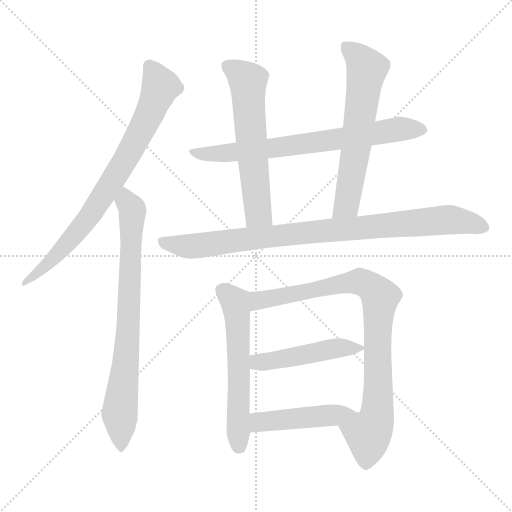
t = 0.00 s
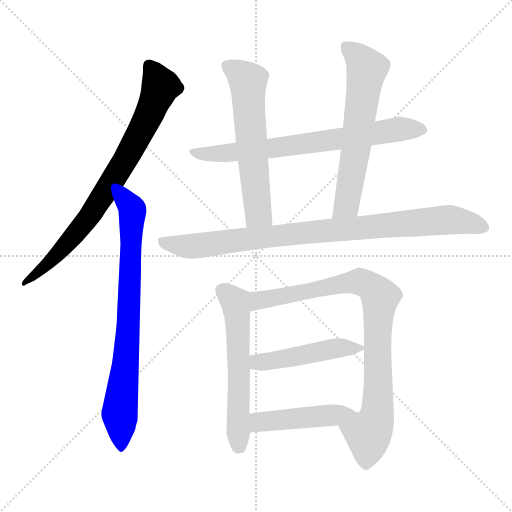
t = 1.68 s
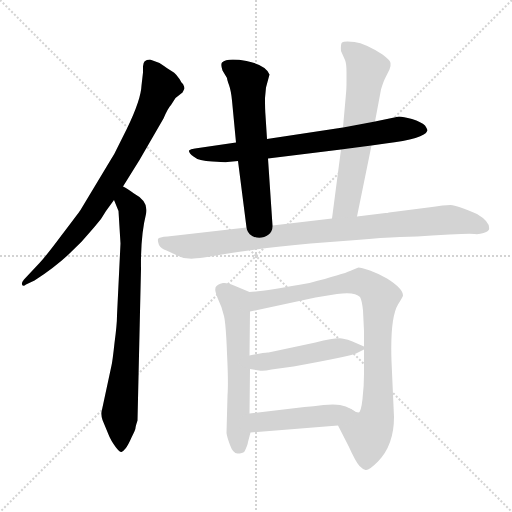
t = 3.36 s
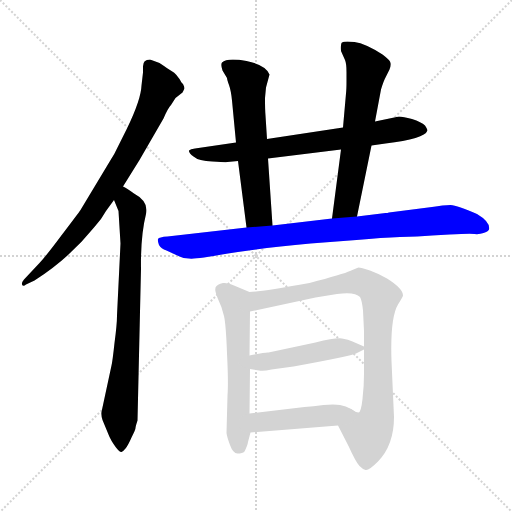
t = 5.04 s
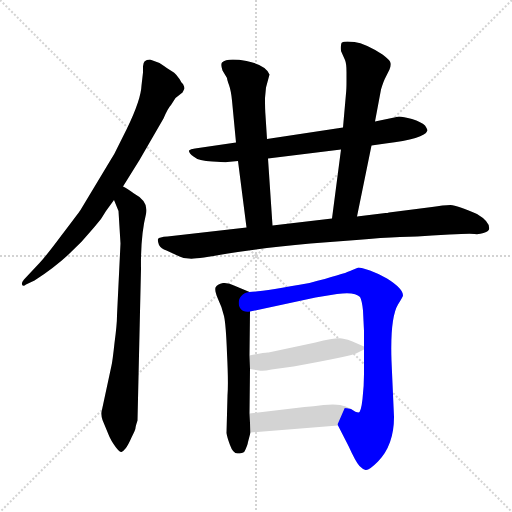
t = 6.72 s
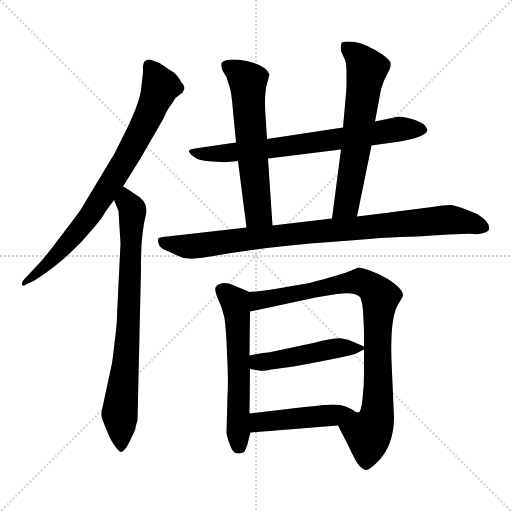
t = 8.40 s

The animated SVG that drew these frames (rendered in a browser with its animation timeline set to each time). Animation: 10 CSS @keyframes rules; one cycle of 8.40 s.

<svg version="1.1" viewBox="0 0 1024 1024" xmlns="http://www.w3.org/2000/svg">
  <g stroke="lightgray" stroke-dasharray="1,1" stroke-width="1" transform="scale(4, 4)">
    <line x1="0" y1="0" x2="256" y2="256"></line>
    <line x1="256" y1="0" x2="0" y2="256"></line>
    <line x1="128" y1="0" x2="128" y2="256"></line>
    <line x1="0" y1="128" x2="256" y2="128"></line>
  </g>
<g transform="scale(1, -1) translate(0, -860)">
   <style type="text/css">
    @keyframes keyframes0 {
      from {
       stroke: blue;
       stroke-dashoffset: 787;
       stroke-width: 128;
       }
       72% {
       animation-timing-function: step-end;
       stroke: blue;
       stroke-dashoffset: 0;
       stroke-width: 128;
       }
       to {
       stroke: black;
       stroke-width: 1024;
       }
       }
       #make-me-a-hanzi-animation-0 {
         animation: keyframes0 0.890462s both;
         animation-delay: 0.000000s;
         animation-timing-function: linear;
       }
    @keyframes keyframes1 {
      from {
       stroke: blue;
       stroke-dashoffset: 773;
       stroke-width: 128;
       }
       72% {
       animation-timing-function: step-end;
       stroke: blue;
       stroke-dashoffset: 0;
       stroke-width: 128;
       }
       to {
       stroke: black;
       stroke-width: 1024;
       }
       }
       #make-me-a-hanzi-animation-1 {
         animation: keyframes1 0.879069s both;
         animation-delay: 0.890462s;
         animation-timing-function: linear;
       }
    @keyframes keyframes2 {
      from {
       stroke: blue;
       stroke-dashoffset: 721;
       stroke-width: 128;
       }
       70% {
       animation-timing-function: step-end;
       stroke: blue;
       stroke-dashoffset: 0;
       stroke-width: 128;
       }
       to {
       stroke: black;
       stroke-width: 1024;
       }
       }
       #make-me-a-hanzi-animation-2 {
         animation: keyframes2 0.836751s both;
         animation-delay: 1.769531s;
         animation-timing-function: linear;
       }
    @keyframes keyframes3 {
      from {
       stroke: blue;
       stroke-dashoffset: 604;
       stroke-width: 128;
       }
       66% {
       animation-timing-function: step-end;
       stroke: blue;
       stroke-dashoffset: 0;
       stroke-width: 128;
       }
       to {
       stroke: black;
       stroke-width: 1024;
       }
       }
       #make-me-a-hanzi-animation-3 {
         animation: keyframes3 0.741536s both;
         animation-delay: 2.606283s;
         animation-timing-function: linear;
       }
    @keyframes keyframes4 {
      from {
       stroke: blue;
       stroke-dashoffset: 627;
       stroke-width: 128;
       }
       67% {
       animation-timing-function: step-end;
       stroke: blue;
       stroke-dashoffset: 0;
       stroke-width: 128;
       }
       to {
       stroke: black;
       stroke-width: 1024;
       }
       }
       #make-me-a-hanzi-animation-4 {
         animation: keyframes4 0.760254s both;
         animation-delay: 3.347819s;
         animation-timing-function: linear;
       }
    @keyframes keyframes5 {
      from {
       stroke: blue;
       stroke-dashoffset: 907;
       stroke-width: 128;
       }
       75% {
       animation-timing-function: step-end;
       stroke: blue;
       stroke-dashoffset: 0;
       stroke-width: 128;
       }
       to {
       stroke: black;
       stroke-width: 1024;
       }
       }
       #make-me-a-hanzi-animation-5 {
         animation: keyframes5 0.988118s both;
         animation-delay: 4.108073s;
         animation-timing-function: linear;
       }
    @keyframes keyframes6 {
      from {
       stroke: blue;
       stroke-dashoffset: 582;
       stroke-width: 128;
       }
       65% {
       animation-timing-function: step-end;
       stroke: blue;
       stroke-dashoffset: 0;
       stroke-width: 128;
       }
       to {
       stroke: black;
       stroke-width: 1024;
       }
       }
       #make-me-a-hanzi-animation-6 {
         animation: keyframes6 0.723633s both;
         animation-delay: 5.096191s;
         animation-timing-function: linear;
       }
    @keyframes keyframes7 {
      from {
       stroke: blue;
       stroke-dashoffset: 869;
       stroke-width: 128;
       }
       74% {
       animation-timing-function: step-end;
       stroke: blue;
       stroke-dashoffset: 0;
       stroke-width: 128;
       }
       to {
       stroke: black;
       stroke-width: 1024;
       }
       }
       #make-me-a-hanzi-animation-7 {
         animation: keyframes7 0.957194s both;
         animation-delay: 5.819824s;
         animation-timing-function: linear;
       }
    @keyframes keyframes8 {
      from {
       stroke: blue;
       stroke-dashoffset: 477;
       stroke-width: 128;
       }
       61% {
       animation-timing-function: step-end;
       stroke: blue;
       stroke-dashoffset: 0;
       stroke-width: 128;
       }
       to {
       stroke: black;
       stroke-width: 1024;
       }
       }
       #make-me-a-hanzi-animation-8 {
         animation: keyframes8 0.638184s both;
         animation-delay: 6.777018s;
         animation-timing-function: linear;
       }
    @keyframes keyframes9 {
      from {
       stroke: blue;
       stroke-dashoffset: 450;
       stroke-width: 128;
       }
       59% {
       animation-timing-function: step-end;
       stroke: blue;
       stroke-dashoffset: 0;
       stroke-width: 128;
       }
       to {
       stroke: black;
       stroke-width: 1024;
       }
       }
       #make-me-a-hanzi-animation-9 {
         animation: keyframes9 0.616211s both;
         animation-delay: 7.415202s;
         animation-timing-function: linear;
       }
</style>
<path d="M 319.0 734.0 L 300.0 741.0 Q 285.0 741.0 286.0 725.0 L 286.0 715.0 L 283.0 689.0 Q 282.0 661.0 254.0 603.0 L 233.0 561.0 Q 229.0 552.0 223.0 543.0 L 161.0 440.0 Q 157.0 434.0 125.0 392.0 Q 93.0 349.0 79.0 334.0 L 48.0 301.0 Q 43.0 295.0 44.0 291.0 Q 46.0 286.0 52.0 291.0 L 69.0 299.0 Q 137.0 342.0 188.0 405.0 Q 203.0 421.0 212.0 438.0 L 228.0 460.0 L 246.0 487.0 L 279.0 540.0 L 327.0 623.0 Q 336.0 644.0 342.0 650.0 L 351.0 664.0 L 365.0 675.0 L 369.0 683.0 Q 369.0 686.0 366.0 692.0 L 363.0 695.0 Q 354.0 712.0 343.0 718.0 Q 333.0 724.0 328.0 728.0 L 319.0 734.0 Z" fill="lightgray"></path> 
<path d="M 228.0 460.0 L 237.0 438.0 L 241.0 373.0 L 234.0 229.0 Q 234.0 211.0 229.0 174.0 Q 225.0 137.0 223.0 129.0 L 203.0 36.0 Q 202.0 29.0 205.0 20.0 L 217.0 -9.0 Q 221.0 -20.0 232.0 -35.0 Q 240.0 -45.0 243.0 -44.0 Q 246.0 -43.0 251.0 -37.0 Q 256.0 -31.0 263.0 -15.0 Q 271.0 1.0 271.0 4.0 Q 271.0 7.0 275.0 19.0 L 282.0 323.0 Q 281.0 388.0 292.0 432.0 Q 298.0 457.0 268.0 473.0 Q 253.0 484.0 246.0 487.0 C 220.0 502.0 217.0 488.0 228.0 460.0 Z" fill="lightgray"></path> 
<path d="M 455.0 536.0 L 476.0 538.0 L 536.0 543.0 L 682.0 561.0 L 743.0 569.0 L 771.0 573.0 Q 849.0 582.0 855.0 599.0 Q 855.0 601.0 850.0 609.0 Q 843.0 616.0 824.0 622.0 Q 806.0 627.0 798.0 627.0 L 750.0 617.0 L 686.0 605.0 L 534.0 582.0 L 472.0 575.0 L 390.0 563.0 Q 381.0 562.0 378.0 559.0 Q 377.0 555.0 387.0 547.0 Q 397.0 538.0 425.0 537.0 Q 454.0 535.0 455.0 536.0 Z" fill="lightgray"></path> 
<path d="M 476.0 538.0 L 493.0 405.0 C 497.0 375.0 547.0 379.0 545.0 409.0 L 536.0 543.0 L 534.0 582.0 L 531.0 629.0 Q 530.0 640.0 530.0 664.0 L 532.0 685.0 L 539.0 711.0 Q 532.0 730.0 493.0 738.0 Q 454.0 745.0 444.0 735.0 Q 441.0 731.0 445.0 719.0 L 454.0 704.0 Q 454.0 701.0 458.0 690.0 Q 462.0 679.0 464.0 659.0 L 472.0 575.0 L 476.0 538.0 Z" fill="lightgray"></path> 
<path d="M 714.0 427.0 L 743.0 569.0 L 750.0 617.0 L 762.0 681.0 Q 767.0 698.0 772.0 707.0 L 779.0 721.0 Q 782.0 728.0 781.0 734.0 Q 781.0 739.0 765.0 751.0 Q 731.0 773.0 709.0 776.0 Q 688.0 778.0 684.0 775.0 Q 681.0 773.0 682.0 758.0 L 690.0 740.0 Q 693.0 733.0 693.0 716.0 L 693.0 699.0 Q 693.0 681.0 692.0 673.0 L 686.0 605.0 L 682.0 561.0 L 664.0 423.0 C 660.0 393.0 708.0 398.0 714.0 427.0 Z" fill="lightgray"></path> 
<path d="M 493.0 405.0 L 335.0 387.0 Q 318.0 386.0 316.0 382.0 Q 315.0 377.0 318.0 370.0 Q 322.0 363.0 333.0 359.0 L 359.0 347.0 Q 366.0 343.0 378.0 343.0 Q 391.0 341.0 456.0 353.0 Q 522.0 364.0 621.0 373.0 L 713.0 380.0 Q 765.0 385.0 800.0 386.0 Q 836.0 387.0 864.0 389.0 L 899.0 391.0 Q 939.0 393.0 949.0 392.0 Q 959.0 391.0 967.0 394.0 Q 976.0 397.0 978.0 401.0 Q 981.0 416.0 954.0 432.0 Q 915.0 449.0 901.0 450.0 Q 887.0 450.0 864.0 446.0 L 778.0 435.0 Q 775.0 434.0 771.0 434.0 L 714.0 427.0 L 664.0 423.0 L 545.0 409.0 L 493.0 405.0 Z" fill="lightgray"></path> 
<path d="M 499.0 276.0 L 468.0 289.0 Q 458.0 295.0 446.0 294.0 Q 434.0 292.0 431.0 285.0 Q 429.0 278.0 436.0 262.0 Q 444.0 246.0 448.0 228.0 Q 452.0 210.0 454.0 153.0 Q 457.0 95.0 455.0 69.0 L 453.0 -6.0 Q 454.0 -14.0 460.0 -30.0 Q 466.0 -47.0 475.0 -47.0 Q 485.0 -47.0 489.0 -43.0 Q 495.0 -31.0 496.0 -24.0 L 501.0 -5.0 L 499.0 33.0 L 500.0 122.0 L 499.0 149.0 L 500.0 237.0 C 500.0 267.0 500.0 275.0 499.0 276.0 Z" fill="lightgray"></path> 
<path d="M 788.0 26.0 L 783.0 138.0 Q 780.0 224.0 796.0 251.0 Q 806.0 267.0 806.0 269.0 Q 806.0 283.0 774.0 303.0 Q 759.0 312.0 740.0 319.0 Q 722.0 325.0 717.0 325.0 Q 713.0 324.0 700.0 318.0 Q 687.0 312.0 619.0 294.0 Q 520.0 276.0 499.0 276.0 C 469.0 273.0 471.0 231.0 500.0 237.0 L 631.0 265.0 L 674.0 272.0 Q 710.0 277.0 720.0 266.0 Q 724.0 259.0 726.0 239.0 L 728.0 198.0 L 728.0 167.0 L 728.0 161.0 L 728.0 112.0 Q 728.0 88.0 725.0 62.0 Q 722.0 35.0 717.0 35.0 Q 712.0 35.0 702.0 42.0 C 673.0 50.0 662.0 36.0 676.0 9.0 L 697.0 -32.0 Q 712.0 -65.0 719.0 -72.0 Q 726.0 -79.0 731.0 -80.0 Q 737.0 -82.0 756.0 -63.0 Q 788.0 -30.0 788.0 26.0 Z" fill="lightgray"></path> 
<path d="M 500.0 122.0 L 518.0 119.0 Q 526.0 117.0 543.0 121.0 L 587.0 127.0 Q 702.0 148.0 712.0 153.0 L 728.0 161.0 C 734.0 164.0 734.0 164.0 728.0 167.0 L 705.0 177.0 Q 697.0 181.0 684.0 183.0 Q 672.0 185.0 631.0 175.0 L 537.0 155.0 Q 532.0 156.0 499.0 149.0 C 470.0 143.0 470.0 127.0 500.0 122.0 Z" fill="lightgray"></path> 
<path d="M 501.0 -5.0 L 676.0 9.0 C 706.0 11.0 729.0 28.0 702.0 42.0 Q 692.0 48.0 680.0 50.0 Q 668.0 52.0 647.0 50.0 Q 626.0 47.0 609.0 46.0 L 499.0 33.0 C 469.0 29.0 471.0 -7.0 501.0 -5.0 Z" fill="lightgray"></path> 
      <clipPath id="make-me-a-hanzi-clip-0">
      <path d="M 319.0 734.0 L 300.0 741.0 Q 285.0 741.0 286.0 725.0 L 286.0 715.0 L 283.0 689.0 Q 282.0 661.0 254.0 603.0 L 233.0 561.0 Q 229.0 552.0 223.0 543.0 L 161.0 440.0 Q 157.0 434.0 125.0 392.0 Q 93.0 349.0 79.0 334.0 L 48.0 301.0 Q 43.0 295.0 44.0 291.0 Q 46.0 286.0 52.0 291.0 L 69.0 299.0 Q 137.0 342.0 188.0 405.0 Q 203.0 421.0 212.0 438.0 L 228.0 460.0 L 246.0 487.0 L 279.0 540.0 L 327.0 623.0 Q 336.0 644.0 342.0 650.0 L 351.0 664.0 L 365.0 675.0 L 369.0 683.0 Q 369.0 686.0 366.0 692.0 L 363.0 695.0 Q 354.0 712.0 343.0 718.0 Q 333.0 724.0 328.0 728.0 L 319.0 734.0 Z" fill="lightgray"></path>
      </clipPath>
      <path clip-path="url(#make-me-a-hanzi-clip-0)" d="M 298.0 728.0 L 321.0 687.0 L 305.0 644.0 L 253.0 545.0 L 158.0 400.0 L 95.0 331.0 L 48.0 295.0 " fill="none" id="make-me-a-hanzi-animation-0" stroke-dasharray="659 1318" stroke-linecap="round"></path>

      <clipPath id="make-me-a-hanzi-clip-1">
      <path d="M 228.0 460.0 L 237.0 438.0 L 241.0 373.0 L 234.0 229.0 Q 234.0 211.0 229.0 174.0 Q 225.0 137.0 223.0 129.0 L 203.0 36.0 Q 202.0 29.0 205.0 20.0 L 217.0 -9.0 Q 221.0 -20.0 232.0 -35.0 Q 240.0 -45.0 243.0 -44.0 Q 246.0 -43.0 251.0 -37.0 Q 256.0 -31.0 263.0 -15.0 Q 271.0 1.0 271.0 4.0 Q 271.0 7.0 275.0 19.0 L 282.0 323.0 Q 281.0 388.0 292.0 432.0 Q 298.0 457.0 268.0 473.0 Q 253.0 484.0 246.0 487.0 C 220.0 502.0 217.0 488.0 228.0 460.0 Z" fill="lightgray"></path>
      </clipPath>
      <path clip-path="url(#make-me-a-hanzi-clip-1)" d="M 248.0 479.0 L 265.0 431.0 L 256.0 194.0 L 239.0 32.0 L 242.0 -34.0 " fill="none" id="make-me-a-hanzi-animation-1" stroke-dasharray="645 1290" stroke-linecap="round"></path>

      <clipPath id="make-me-a-hanzi-clip-2">
      <path d="M 455.0 536.0 L 476.0 538.0 L 536.0 543.0 L 682.0 561.0 L 743.0 569.0 L 771.0 573.0 Q 849.0 582.0 855.0 599.0 Q 855.0 601.0 850.0 609.0 Q 843.0 616.0 824.0 622.0 Q 806.0 627.0 798.0 627.0 L 750.0 617.0 L 686.0 605.0 L 534.0 582.0 L 472.0 575.0 L 390.0 563.0 Q 381.0 562.0 378.0 559.0 Q 377.0 555.0 387.0 547.0 Q 397.0 538.0 425.0 537.0 Q 454.0 535.0 455.0 536.0 Z" fill="lightgray"></path>
      </clipPath>
      <path clip-path="url(#make-me-a-hanzi-clip-2)" d="M 386.0 556.0 L 437.0 551.0 L 797.0 602.0 L 847.0 601.0 " fill="none" id="make-me-a-hanzi-animation-2" stroke-dasharray="593 1186" stroke-linecap="round"></path>

      <clipPath id="make-me-a-hanzi-clip-3">
      <path d="M 476.0 538.0 L 493.0 405.0 C 497.0 375.0 547.0 379.0 545.0 409.0 L 536.0 543.0 L 534.0 582.0 L 531.0 629.0 Q 530.0 640.0 530.0 664.0 L 532.0 685.0 L 539.0 711.0 Q 532.0 730.0 493.0 738.0 Q 454.0 745.0 444.0 735.0 Q 441.0 731.0 445.0 719.0 L 454.0 704.0 Q 454.0 701.0 458.0 690.0 Q 462.0 679.0 464.0 659.0 L 472.0 575.0 L 476.0 538.0 Z" fill="lightgray"></path>
      </clipPath>
      <path clip-path="url(#make-me-a-hanzi-clip-3)" d="M 451.0 730.0 L 496.0 698.0 L 516.0 434.0 L 538.0 416.0 " fill="none" id="make-me-a-hanzi-animation-3" stroke-dasharray="476 952" stroke-linecap="round"></path>

      <clipPath id="make-me-a-hanzi-clip-4">
      <path d="M 714.0 427.0 L 743.0 569.0 L 750.0 617.0 L 762.0 681.0 Q 767.0 698.0 772.0 707.0 L 779.0 721.0 Q 782.0 728.0 781.0 734.0 Q 781.0 739.0 765.0 751.0 Q 731.0 773.0 709.0 776.0 Q 688.0 778.0 684.0 775.0 Q 681.0 773.0 682.0 758.0 L 690.0 740.0 Q 693.0 733.0 693.0 716.0 L 693.0 699.0 Q 693.0 681.0 692.0 673.0 L 686.0 605.0 L 682.0 561.0 L 664.0 423.0 C 660.0 393.0 708.0 398.0 714.0 427.0 Z" fill="lightgray"></path>
      </clipPath>
      <path clip-path="url(#make-me-a-hanzi-clip-4)" d="M 689.0 770.0 L 734.0 722.0 L 693.0 450.0 L 670.0 430.0 " fill="none" id="make-me-a-hanzi-animation-4" stroke-dasharray="499 998" stroke-linecap="round"></path>

      <clipPath id="make-me-a-hanzi-clip-5">
      <path d="M 493.0 405.0 L 335.0 387.0 Q 318.0 386.0 316.0 382.0 Q 315.0 377.0 318.0 370.0 Q 322.0 363.0 333.0 359.0 L 359.0 347.0 Q 366.0 343.0 378.0 343.0 Q 391.0 341.0 456.0 353.0 Q 522.0 364.0 621.0 373.0 L 713.0 380.0 Q 765.0 385.0 800.0 386.0 Q 836.0 387.0 864.0 389.0 L 899.0 391.0 Q 939.0 393.0 949.0 392.0 Q 959.0 391.0 967.0 394.0 Q 976.0 397.0 978.0 401.0 Q 981.0 416.0 954.0 432.0 Q 915.0 449.0 901.0 450.0 Q 887.0 450.0 864.0 446.0 L 778.0 435.0 Q 775.0 434.0 771.0 434.0 L 714.0 427.0 L 664.0 423.0 L 545.0 409.0 L 493.0 405.0 Z" fill="lightgray"></path>
      </clipPath>
      <path clip-path="url(#make-me-a-hanzi-clip-5)" d="M 323.0 377.0 L 382.0 367.0 L 600.0 394.0 L 897.0 421.0 L 968.0 405.0 " fill="none" id="make-me-a-hanzi-animation-5" stroke-dasharray="779 1558" stroke-linecap="round"></path>

      <clipPath id="make-me-a-hanzi-clip-6">
      <path d="M 499.0 276.0 L 468.0 289.0 Q 458.0 295.0 446.0 294.0 Q 434.0 292.0 431.0 285.0 Q 429.0 278.0 436.0 262.0 Q 444.0 246.0 448.0 228.0 Q 452.0 210.0 454.0 153.0 Q 457.0 95.0 455.0 69.0 L 453.0 -6.0 Q 454.0 -14.0 460.0 -30.0 Q 466.0 -47.0 475.0 -47.0 Q 485.0 -47.0 489.0 -43.0 Q 495.0 -31.0 496.0 -24.0 L 501.0 -5.0 L 499.0 33.0 L 500.0 122.0 L 499.0 149.0 L 500.0 237.0 C 500.0 267.0 500.0 275.0 499.0 276.0 Z" fill="lightgray"></path>
      </clipPath>
      <path clip-path="url(#make-me-a-hanzi-clip-6)" d="M 442.0 281.0 L 470.0 255.0 L 473.0 241.0 L 478.0 -32.0 " fill="none" id="make-me-a-hanzi-animation-6" stroke-dasharray="454 908" stroke-linecap="round"></path>

      <clipPath id="make-me-a-hanzi-clip-7">
      <path d="M 788.0 26.0 L 783.0 138.0 Q 780.0 224.0 796.0 251.0 Q 806.0 267.0 806.0 269.0 Q 806.0 283.0 774.0 303.0 Q 759.0 312.0 740.0 319.0 Q 722.0 325.0 717.0 325.0 Q 713.0 324.0 700.0 318.0 Q 687.0 312.0 619.0 294.0 Q 520.0 276.0 499.0 276.0 C 469.0 273.0 471.0 231.0 500.0 237.0 L 631.0 265.0 L 674.0 272.0 Q 710.0 277.0 720.0 266.0 Q 724.0 259.0 726.0 239.0 L 728.0 198.0 L 728.0 167.0 L 728.0 161.0 L 728.0 112.0 Q 728.0 88.0 725.0 62.0 Q 722.0 35.0 717.0 35.0 Q 712.0 35.0 702.0 42.0 C 673.0 50.0 662.0 36.0 676.0 9.0 L 697.0 -32.0 Q 712.0 -65.0 719.0 -72.0 Q 726.0 -79.0 731.0 -80.0 Q 737.0 -82.0 756.0 -63.0 Q 788.0 -30.0 788.0 26.0 Z" fill="lightgray"></path>
      </clipPath>
      <path clip-path="url(#make-me-a-hanzi-clip-7)" d="M 506.0 244.0 L 518.0 259.0 L 696.0 295.0 L 725.0 296.0 L 761.0 267.0 L 754.0 32.0 L 737.0 -7.0 L 731.0 -66.0 " fill="none" id="make-me-a-hanzi-animation-7" stroke-dasharray="741 1482" stroke-linecap="round"></path>

      <clipPath id="make-me-a-hanzi-clip-8">
      <path d="M 500.0 122.0 L 518.0 119.0 Q 526.0 117.0 543.0 121.0 L 587.0 127.0 Q 702.0 148.0 712.0 153.0 L 728.0 161.0 C 734.0 164.0 734.0 164.0 728.0 167.0 L 705.0 177.0 Q 697.0 181.0 684.0 183.0 Q 672.0 185.0 631.0 175.0 L 537.0 155.0 Q 532.0 156.0 499.0 149.0 C 470.0 143.0 470.0 127.0 500.0 122.0 Z" fill="lightgray"></path>
      </clipPath>
      <path clip-path="url(#make-me-a-hanzi-clip-8)" d="M 506.0 129.0 L 516.0 136.0 L 598.0 146.0 L 673.0 164.0 L 722.0 164.0 " fill="none" id="make-me-a-hanzi-animation-8" stroke-dasharray="349 698" stroke-linecap="round"></path>

      <clipPath id="make-me-a-hanzi-clip-9">
      <path d="M 501.0 -5.0 L 676.0 9.0 C 706.0 11.0 729.0 28.0 702.0 42.0 Q 692.0 48.0 680.0 50.0 Q 668.0 52.0 647.0 50.0 Q 626.0 47.0 609.0 46.0 L 499.0 33.0 C 469.0 29.0 471.0 -7.0 501.0 -5.0 Z" fill="lightgray"></path>
      </clipPath>
      <path clip-path="url(#make-me-a-hanzi-clip-9)" d="M 508.0 2.0 L 523.0 16.0 L 665.0 29.0 L 694.0 39.0 " fill="none" id="make-me-a-hanzi-animation-9" stroke-dasharray="322 644" stroke-linecap="round"></path>

</g>
</svg>
